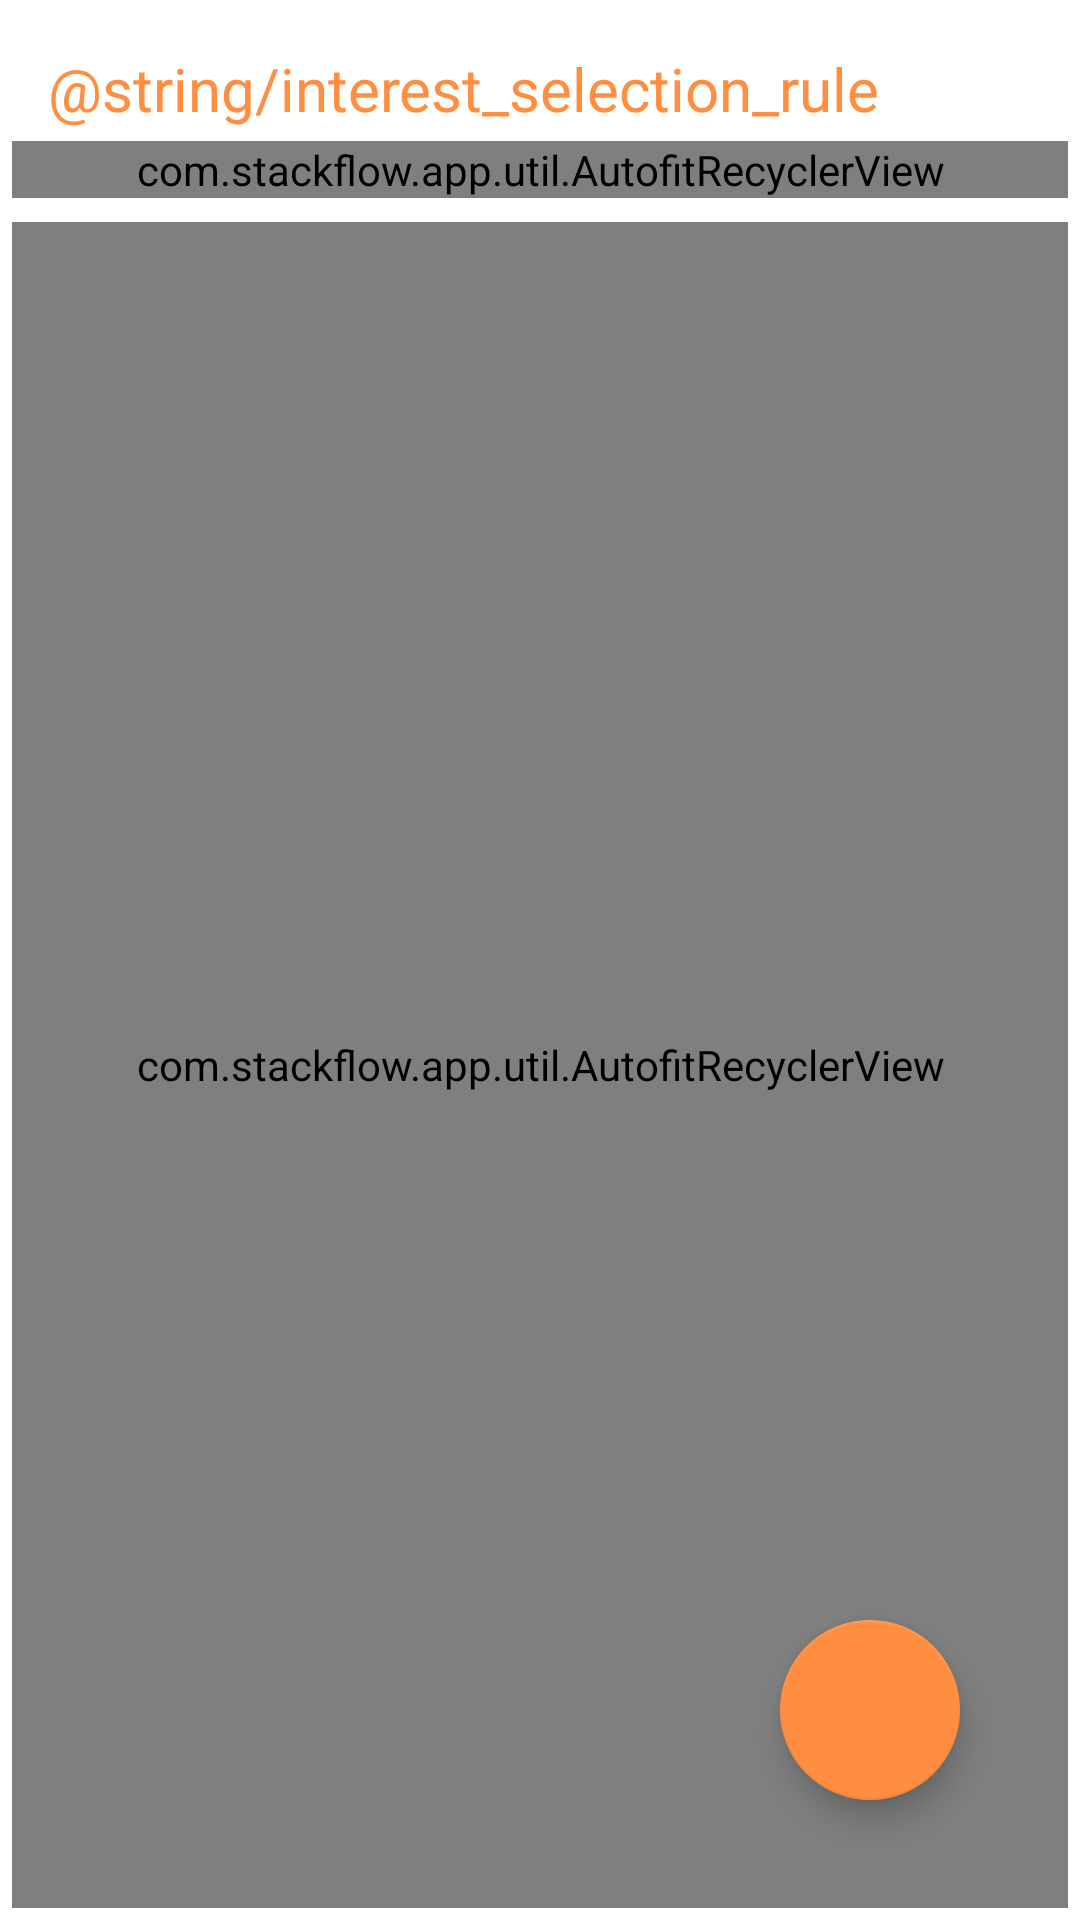

The Android layout XML behind this screen, and the referenced resources:
<!-- AndroidManifest.xml: application theme AppTheme -->
<!-- res/layout/activity_interest.xml -->
<?xml version="1.0" encoding="utf-8"?>
<androidx.constraintlayout.widget.ConstraintLayout xmlns:android="http://schemas.android.com/apk/res/android"
    xmlns:app="http://schemas.android.com/apk/res-auto"
    xmlns:tools="http://schemas.android.com/tools"
    android:layout_width="match_parent"
    android:layout_height="match_parent"
    android:background="@color/white">

    <LinearLayout
        android:layout_width="match_parent"
        android:layout_height="match_parent"
        android:orientation="vertical">

        <TextView
            android:id="@+id/interest_gudieTV"
            android:layout_width="match_parent"
            android:layout_height="wrap_content"
            android:layout_marginStart="@dimen/margin_padding_size_medium"
            android:layout_marginTop="@dimen/margin_padding_size_medium"
            android:layout_marginEnd="@dimen/margin_padding_size_medium"
            android:text="@string/interest_selection_rule"
            android:textColor="@color/deep_orange_A200"
            android:textSize="@dimen/text_size_large" />

        <com.stackflow.app.util.AutofitRecyclerView
            android:id="@+id/selected_interest_list"
            android:layout_width="match_parent"
            android:layout_height="wrap_content"
            android:layout_margin="@dimen/margin_padding_size_very_small"
            android:clipToPadding="false"
            android:columnWidth="110dp" />

        <com.stackflow.app.util.AutofitRecyclerView
            android:id="@+id/interest_list"
            android:layout_width="match_parent"
            android:layout_height="0dp"
            android:layout_margin="@dimen/margin_padding_size_very_small"
            android:layout_weight="1"
            android:clipToPadding="false"
            android:columnWidth="110dp" />

    </LinearLayout>

    <com.google.android.material.floatingactionbutton.FloatingActionButton
        android:layout_width="60dp"
        android:layout_height="60dp"
        android:layout_marginEnd="40dp"
        android:layout_marginBottom="40dp"
        android:elevation="8dp"
        android:onClick="submit"
        android:src="@drawable/ic_arrow_forward_black_24dp"
        app:fabSize="auto"
        app:layout_constraintBottom_toBottomOf="parent"
        app:layout_constraintEnd_toEndOf="parent" />


</androidx.constraintlayout.widget.ConstraintLayout>
<!-- resources referenced by this layout -->
<resources>
  <color name="deep_orange_A200">#FF8E40</color>
  <color name="white">#FFFFFF</color>
  <dimen name="margin_padding_size_medium">16dp</dimen>
  <dimen name="margin_padding_size_very_small">4dp</dimen>
  <dimen name="text_size_large">20sp</dimen>
  <style name="AppTheme" parent="Theme.AppCompat.Light.NoActionBar">
          
          <item name="colorPrimary">@color/deep_orange_A200</item>
          <item name="colorPrimaryDark">@color/light_dark</item>
          <item name="colorAccent">@color/colorAccent</item>
      </style>
  <color name="light_dark">#FF242525</color>
  <color name="colorAccent">@color/deep_orange_A200</color>
</resources>
